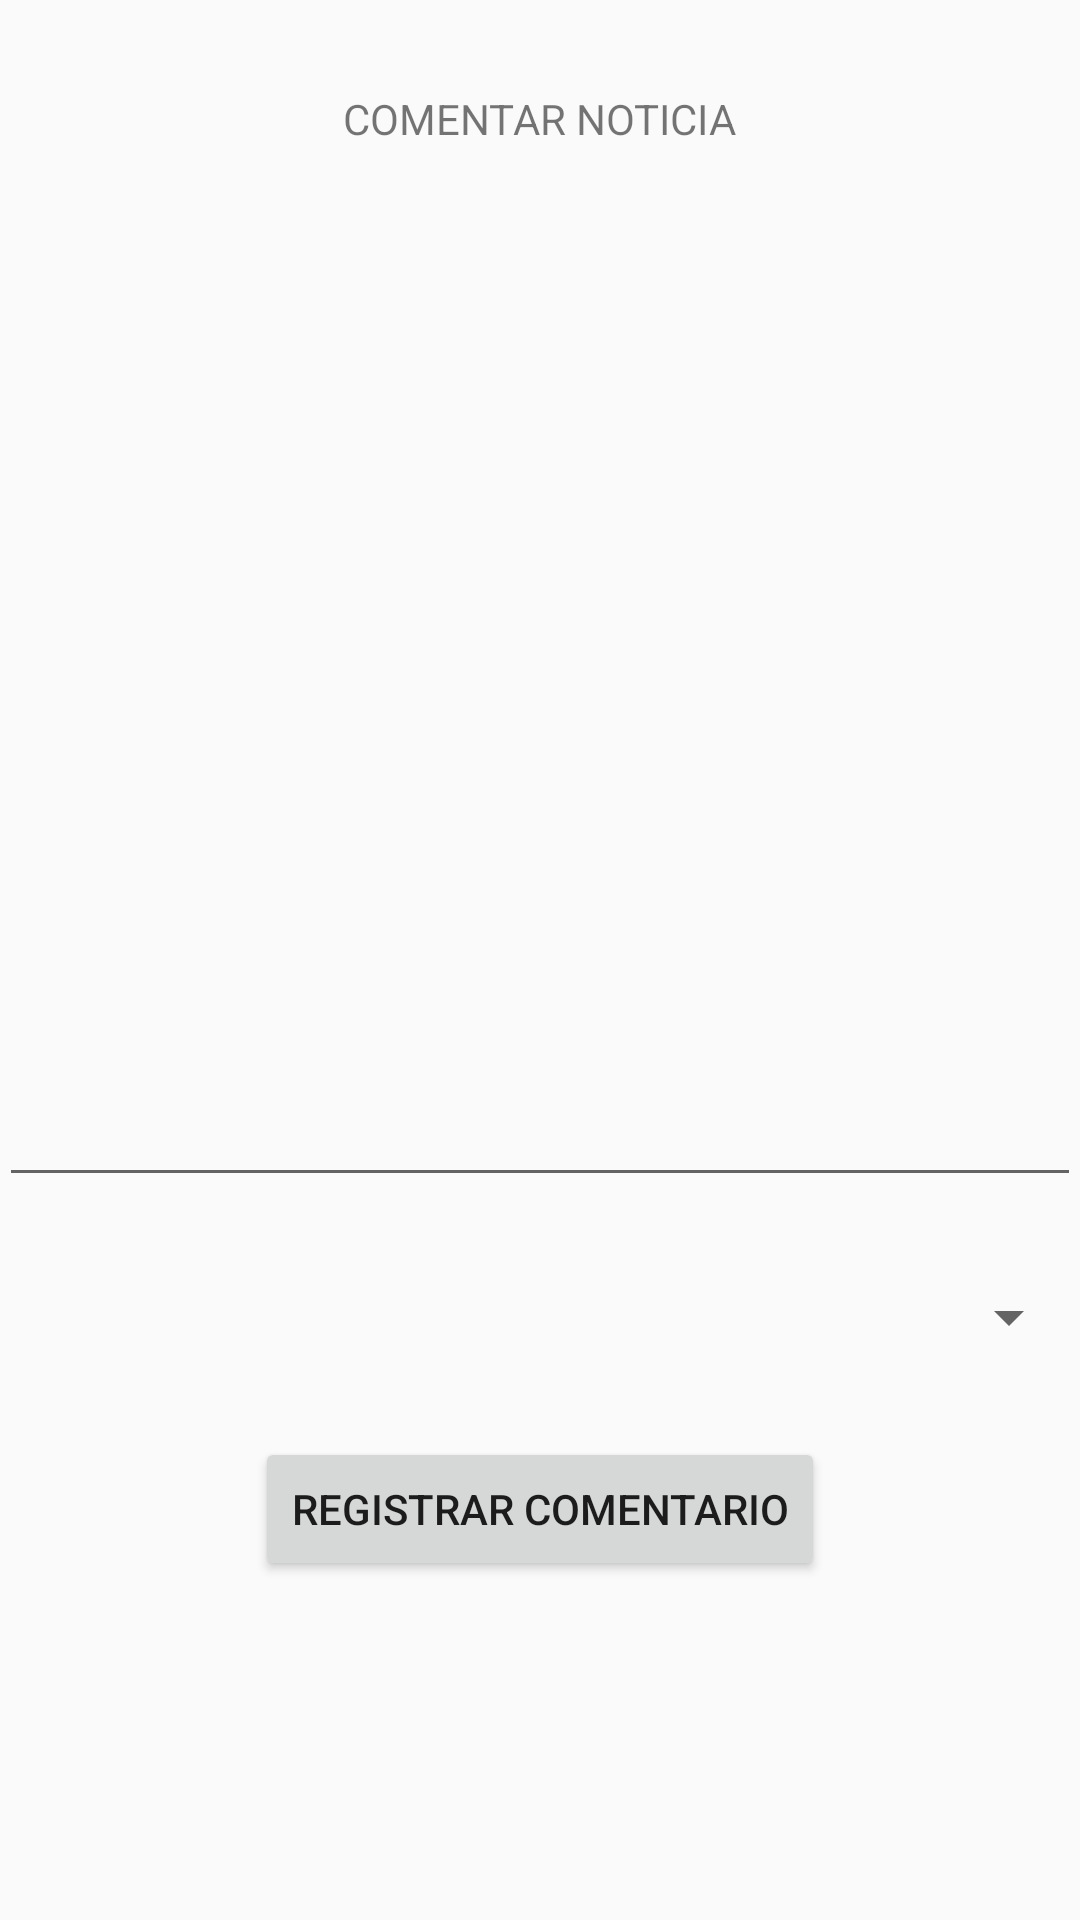

This screen was rendered from an Android layout file. Write that file and the resources it references.
<!-- AndroidManifest.xml: application theme AppTheme -->
<!-- res/layout/activity_comentar_noticia.xml -->
<?xml version="1.0" encoding="utf-8"?>
<LinearLayout xmlns:android="http://schemas.android.com/apk/res/android"
    xmlns:tools="http://schemas.android.com/tools"
    android:layout_width="match_parent"
    android:layout_height="match_parent"
    android:paddingBottom="@dimen/activity_vertical_margin"
    android:paddingLeft="@dimen/activity_horizontal_margin"
    android:paddingRight="@dimen/activity_horizontal_margin"
    android:paddingTop="@dimen/activity_vertical_margin"
    tools:context="com.example.toshibap55w.controlcatastrofes.ComentarNoticia"
    android:orientation="vertical">

    <TextView
        android:layout_marginTop="30dp"
        android:layout_width="wrap_content"
        android:layout_height="wrap_content"
        android:text="COMENTAR NOTICIA"
        android:id="@+id/textView13"
        android:layout_gravity="center_horizontal" />

    <EditText
        android:layout_width="match_parent"
        android:layout_height="350dp"
        android:inputType="textMultiLine"
        android:ems="10"
        android:id="@+id/editText2"
        android:layout_gravity="center_horizontal" />

    <Spinner
        android:layout_marginTop="20dp"
        android:layout_width="match_parent"
        android:layout_height="40dp"
        android:id="@+id/spinner2"
        android:layout_gravity="center_horizontal" />

    <Button
        android:layout_marginTop="20dp"
        android:layout_width="wrap_content"
        android:layout_height="wrap_content"
        android:text="REGISTRAR COMENTARIO"
        android:id="@+id/btnRegistrarComentario"
        android:layout_gravity="center_horizontal" />
</LinearLayout>
<!-- resources referenced by this layout -->
<resources>
  <style name="AppTheme" parent="Theme.AppCompat.Light.NoActionBar">
          
          <item name="colorPrimary">@color/colorPrimary</item>
          <item name="colorPrimaryDark">#0A6888</item>
          <item name="colorAccent">@color/colorAccent</item>
      </style>
  <color name="colorPrimary">#07D4FD</color>
  <color name="colorAccent">#FFFFFF</color>
</resources>
